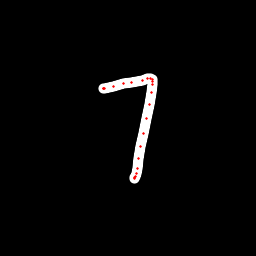

Values plotted in this chart, from the file beside it:
x, y, hover, eod
104.3, 88.32, 0.0, 0.0
103.6, 88.63, 0.0, 0.0
103.2, 88.83, 0.0, 0.0
104.5, 88.32, 0.0, 0.0
113.5, 86.47, 0.0, 0.0
123.1, 83.83, 0.0, 0.0
131.4, 82.32, 0.0, 0.0
142.2, 80.06, 0.0, 0.0
147.7, 78.8, 0.0, 0.0
150.8, 78.22, 0.0, 0.0
152.6, 79.73, 0.0, 0.0
152.8, 81.43, 0.0, 0.0
152.8, 84.28, 0.0, 0.0
151.2, 92.34, 0.0, 0.0
149.4, 104.1, 0.0, 0.0
146.5, 118.3, 0.0, 0.0
143.5, 133.1, 0.0, 0.0
140.7, 146.9, 0.0, 0.0
138.9, 158.3, 0.0, 0.0
137.2, 168.2, 0.0, 0.0
136.2, 173.3, 0.0, 0.0
135.5, 176.8, 0.0, 0.0
135, 178, 0.0, 0.0
134.2, 177.9, 0.0, 1.0
